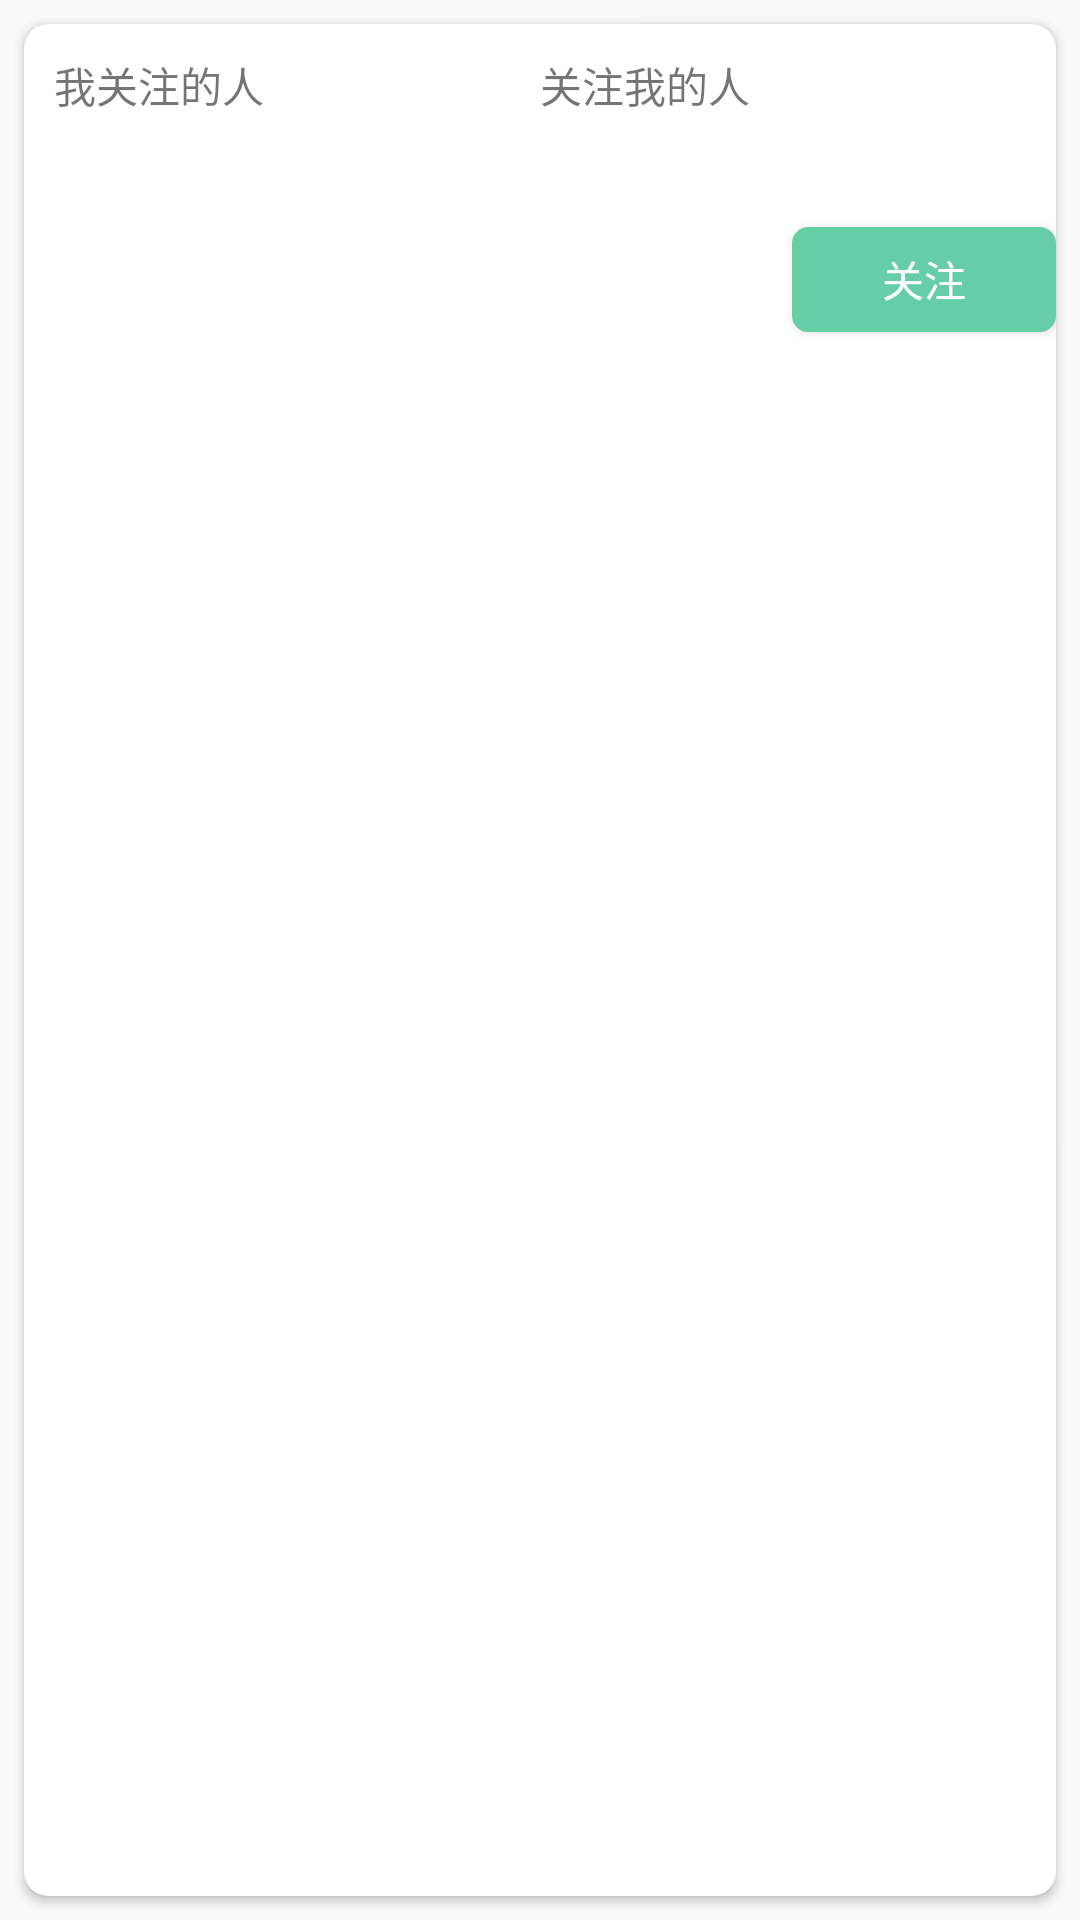

This screen was rendered from an Android layout file. Write that file and the resources it references.
<!-- AndroidManifest.xml: application theme AppTheme -->
<!-- res/layout/more_fragment_card.xml -->
<?xml version="1.0" encoding="utf-8"?>
<FrameLayout xmlns:android="http://schemas.android.com/apk/res/android"
    xmlns:card_view="http://schemas.android.com/apk/res-auto"
    xmlns:tools="http://schemas.android.com/tools"
    android:layout_width="match_parent"
    android:layout_height="match_parent">

    <android.support.v7.widget.CardView
        android:id="@+id/cardview"
        android:layout_width="match_parent"
        android:layout_height="match_parent"
        android:layout_margin="8dp"
        card_view:cardBackgroundColor="@android:color/white"
        card_view:cardCornerRadius="8dp">

        <LinearLayout
            android:layout_width="match_parent"
            android:layout_height="match_parent"
            android:layout_weight="1"
            android:gravity="right"
            android:orientation="vertical">

            <LinearLayout
                android:layout_width="match_parent"
                android:layout_height="wrap_content"
                android:orientation="horizontal"
                android:padding="10dp">

                <LinearLayout
                    android:id="@+id/more_fragment_linear1"
                    android:layout_width="wrap_content"
                    android:layout_height="wrap_content"
                    android:layout_weight="1"
                    android:orientation="vertical">

                    <TextView
                        android:id="@+id/more_frag_tx1"
                        android:layout_width="wrap_content"
                        android:layout_height="wrap_content"
                        android:layout_weight="1"
                        android:text="我关注的人" />

                    <TextView
                        android:id="@+id/textView15"
                        android:layout_width="wrap_content"
                        android:layout_height="wrap_content"
                        android:layout_weight="1"
                        android:textSize="20sp" />
                </LinearLayout>

                <LinearLayout
                    android:id="@+id/more_fragment_linear2"
                    android:layout_width="wrap_content"
                    android:layout_height="wrap_content"
                    android:layout_weight="1"
                    android:orientation="vertical">

                    <TextView
                        android:id="@+id/more_frag_tx2"
                        android:layout_width="match_parent"
                        android:layout_height="wrap_content"
                        android:text="关注我的人" />

                    <TextView
                        android:id="@+id/textView17"
                        android:layout_width="match_parent"
                        android:layout_height="wrap_content"
                        android:textSize="20sp" />
                </LinearLayout>
            </LinearLayout>

            <Button
                android:id="@+id/focus_user_btn"
                android:layout_width="wrap_content"
                android:layout_height="35dp"
                android:background="@drawable/focus_button_frame"
                android:text="关注"
                android:textColor="@color/white"
                android:textSize="14sp" />

            <ListView
                android:id="@+id/more_list"
                android:layout_width="match_parent"
                android:layout_height="wrap_content" />

        </LinearLayout>

    </android.support.v7.widget.CardView>
</FrameLayout>
<!-- resources referenced by this layout -->
<resources>
  <color name="white">#ffffff</color>
  <!-- drawable focus_button_frame (drawable) -->
  <?xml version="1.0" encoding="utf-8"?>
  <shape xmlns:android="http://schemas.android.com/apk/res/android" >
  
      
      <solid android:color="@color/mainColor" />
      
      <stroke
          android:width="1dp"
          android:color="@color/mainColor" />
      
      <corners
          android:bottomLeftRadius="5dp"
          android:bottomRightRadius="5dp"
          android:topLeftRadius="5dp"
          android:topRightRadius="5dp" />
  
  </shape>
  <style name="AppTheme" parent="Theme.AppCompat.Light.DarkActionBar">
          
          <item name="colorPrimary">@color/colorPrimary</item>
          <item name="colorPrimaryDark">@color/colorPrimaryDark</item>
          <item name="colorAccent">@color/mainColor</item>
      </style>
  <color name="mainColor">#65cea7</color>
  <color name="colorPrimary">#3F51B5</color>
  <color name="colorPrimaryDark">#303F9F</color>
</resources>
